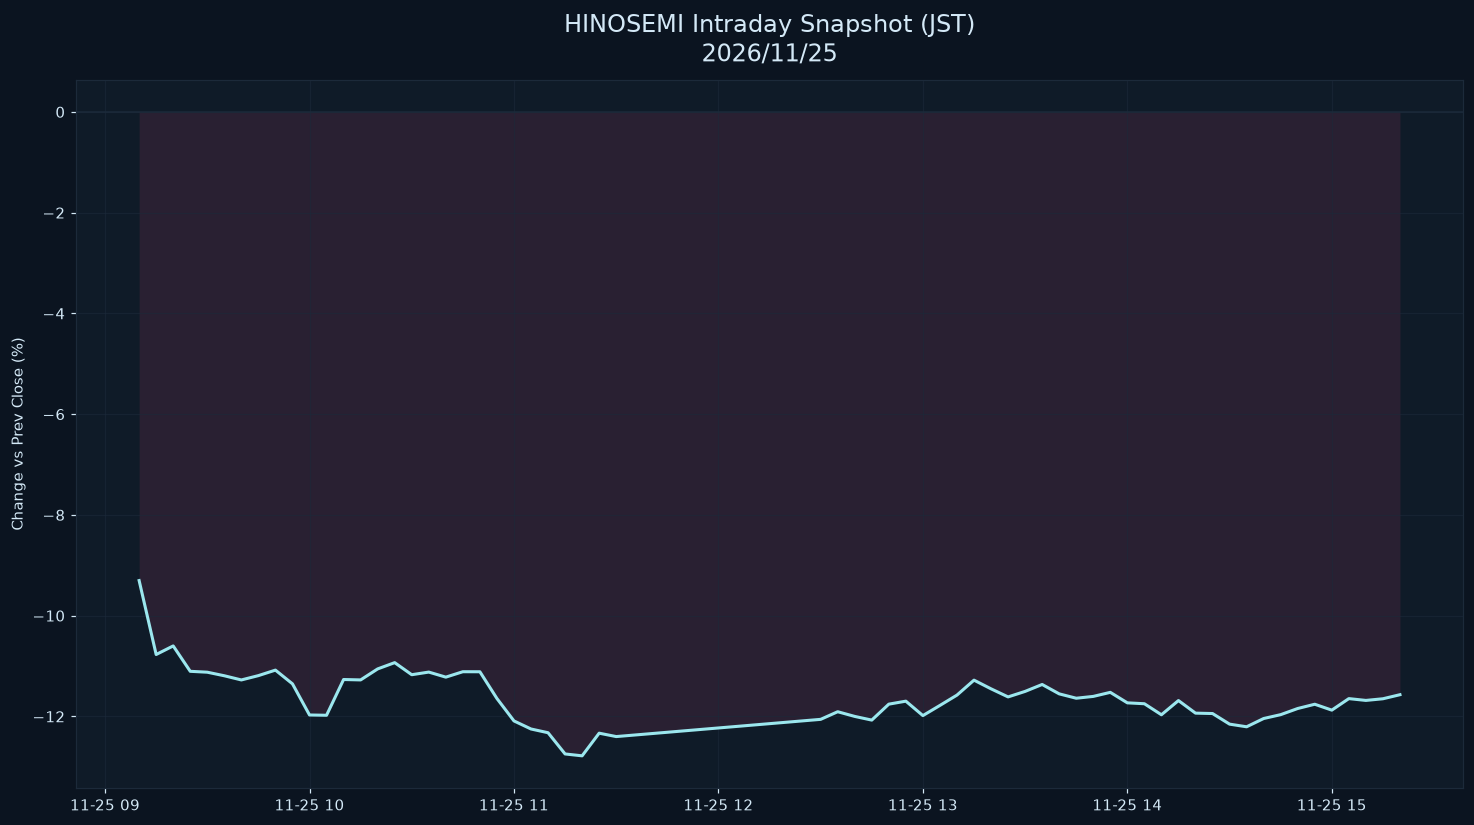

The file beside this chart, header and first rows:
datetime_jst, pct
2026-11-25 09:10:00+09:00, -9.303
2026-11-25 09:15:00+09:00, -10.77
2026-11-25 09:20:00+09:00, -10.6
2026-11-25 09:25:00+09:00, -11.1
2026-11-25 09:30:00+09:00, -11.12
2026-11-25 09:35:00+09:00, -11.19
2026-11-25 09:40:00+09:00, -11.28
2026-11-25 09:45:00+09:00, -11.19
2026-11-25 09:50:00+09:00, -11.08
2026-11-25 09:55:00+09:00, -11.35
2026-11-25 10:00:00+09:00, -11.97
2026-11-25 10:05:00+09:00, -11.98
2026-11-25 10:10:00+09:00, -11.27
2026-11-25 10:15:00+09:00, -11.28
2026-11-25 10:20:00+09:00, -11.06
2026-11-25 10:25:00+09:00, -10.93
2026-11-25 10:30:00+09:00, -11.17
2026-11-25 10:35:00+09:00, -11.12
2026-11-25 10:40:00+09:00, -11.22
2026-11-25 10:45:00+09:00, -11.11
2026-11-25 10:50:00+09:00, -11.11
2026-11-25 10:55:00+09:00, -11.64
2026-11-25 11:00:00+09:00, -12.09
2026-11-25 11:05:00+09:00, -12.25
2026-11-25 11:10:00+09:00, -12.32
2026-11-25 11:15:00+09:00, -12.75
2026-11-25 11:20:00+09:00, -12.78
2026-11-25 11:25:00+09:00, -12.33
2026-11-25 11:30:00+09:00, -12.4
2026-11-25 12:30:00+09:00, -12.06
2026-11-25 12:35:00+09:00, -11.91
2026-11-25 12:40:00+09:00, -12
2026-11-25 12:45:00+09:00, -12.07
2026-11-25 12:50:00+09:00, -11.76
2026-11-25 12:55:00+09:00, -11.7
2026-11-25 13:00:00+09:00, -11.98
2026-11-25 13:05:00+09:00, -11.78
2026-11-25 13:10:00+09:00, -11.58
2026-11-25 13:15:00+09:00, -11.28
2026-11-25 13:20:00+09:00, -11.45
2026-11-25 13:25:00+09:00, -11.61
2026-11-25 13:30:00+09:00, -11.5
2026-11-25 13:35:00+09:00, -11.37
2026-11-25 13:40:00+09:00, -11.55
2026-11-25 13:45:00+09:00, -11.64
2026-11-25 13:50:00+09:00, -11.6
2026-11-25 13:55:00+09:00, -11.52
2026-11-25 14:00:00+09:00, -11.73
2026-11-25 14:05:00+09:00, -11.75
2026-11-25 14:10:00+09:00, -11.97
2026-11-25 14:15:00+09:00, -11.68
2026-11-25 14:20:00+09:00, -11.93
2026-11-25 14:25:00+09:00, -11.94
2026-11-25 14:30:00+09:00, -12.15
2026-11-25 14:35:00+09:00, -12.21
2026-11-25 14:40:00+09:00, -12.04
2026-11-25 14:45:00+09:00, -11.96
2026-11-25 14:50:00+09:00, -11.84
2026-11-25 14:55:00+09:00, -11.76
2026-11-25 15:00:00+09:00, -11.88
... 4 more rows
